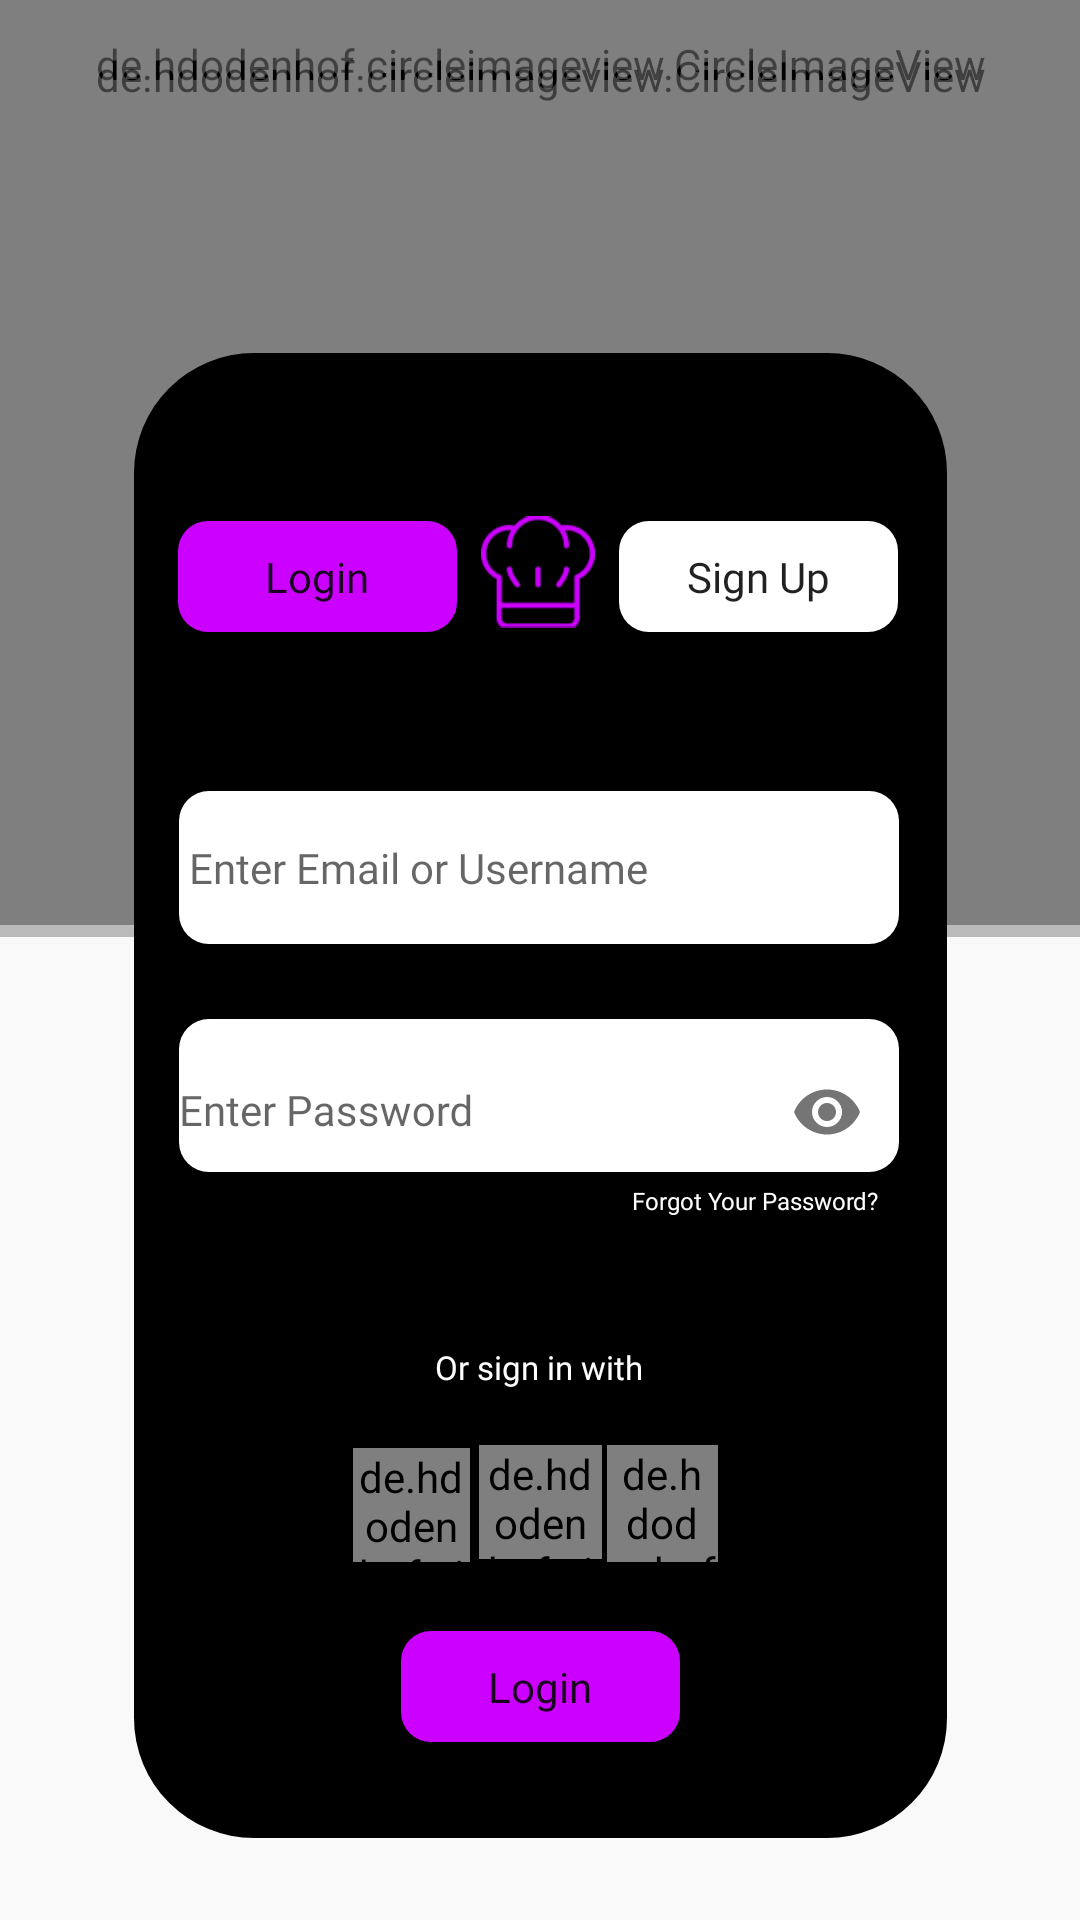

Layout XML and referenced resources for this Android screen:
<!-- AndroidManifest.xml: application theme Theme.Proyectoprogra -->
<!-- res/layout/login.xml -->
<?xml version="1.0" encoding="utf-8"?>
<androidx.constraintlayout.widget.ConstraintLayout xmlns:android="http://schemas.android.com/apk/res/android"
    xmlns:app="http://schemas.android.com/apk/res-auto"
    xmlns:tools="http://schemas.android.com/tools"
    android:layout_width="match_parent"
    android:layout_height="match_parent"
    android:background="#0EEEEEEE">


    <de.hdodenhof.circleimageview.CircleImageView
        android:id="@+id/profile_pic"
        android:layout_width="553dp"
        android:layout_height="574dp"
        android:layout_marginBottom="332dp"
        android:src="@drawable/headerrrr"
        app:layout_constraintBottom_toBottomOf="parent"
        app:layout_constraintEnd_toEndOf="parent"
        app:layout_constraintStart_toStartOf="parent"
        tools:ignore="MissingConstraints" />

    <de.hdodenhof.circleimageview.CircleImageView
        android:id="@+id/profile_pic2"
        android:layout_width="553dp"
        android:layout_height="574dp"
        android:layout_marginBottom="328dp"
        android:alpha="0.51"
        android:src="@drawable/mrad"
        app:layout_constraintBottom_toBottomOf="parent"
        app:layout_constraintEnd_toEndOf="parent"
        app:layout_constraintStart_toStartOf="parent"
        tools:ignore="MissingConstraints" />

    <View
        android:id="@+id/view2"
        android:layout_width="271dp"
        android:layout_height="495dp"
        android:background="@drawable/bg_rectanglelog"

        app:layout_constraintBottom_toBottomOf="parent"
        app:layout_constraintEnd_toEndOf="parent"
        app:layout_constraintStart_toStartOf="parent"
        app:layout_constraintTop_toTopOf="parent"
        app:layout_constraintVertical_bias="0.812"
        tools:ignore="MissingConstraints" />

    <ImageView
        android:id="@+id/imageView2"
        android:layout_width="38dp"
        android:layout_height="42dp"
        android:layout_marginTop="52dp"
        app:layout_constraintEnd_toEndOf="@+id/view2"
        app:layout_constraintHorizontal_bias="0.497"
        app:layout_constraintStart_toStartOf="@+id/view2"
        app:layout_constraintTop_toTopOf="@+id/view2"
        app:srcCompat="@drawable/pp" />

    <Button
        android:id="@+id/btnLogin1"
        android:layout_width="93dp"
        android:layout_height="37dp"
        android:layout_marginTop="56dp"
        android:layout_marginEnd="8dp"
        android:background="@drawable/btn1"
        android:fontFamily="@font/poppins_semiblod"
        android:text="Login"
        android:textAppearance="@style/TextAppearance.AppCompat.Body1"
        android:textSize="14dp"
        app:layout_constraintEnd_toStartOf="@+id/imageView2"
        app:layout_constraintHorizontal_bias="1.0"
        app:layout_constraintStart_toStartOf="parent"
        app:layout_constraintTop_toTopOf="@+id/view2"
        tools:ignore="MissingConstraints" />

    <Button
        android:id="@+id/btnSign1"
        android:layout_width="93dp"
        android:layout_height="37dp"
        android:layout_marginStart="8dp"
        android:layout_marginTop="56dp"
        android:background="@drawable/btn2"
        android:fontFamily="@font/poppins_semiblod"
        android:text="Sign Up"
        android:textAppearance="@style/TextAppearance.AppCompat.Body1"
        android:textSize="14dp"
        app:layout_constraintEnd_toEndOf="parent"
        app:layout_constraintHorizontal_bias="0.0"
        app:layout_constraintStart_toEndOf="@+id/imageView2"
        app:layout_constraintTop_toTopOf="@+id/view2"
        tools:ignore="MissingConstraints" />

    <Button
        android:id="@+id/button3"
        android:layout_width="93dp"
        android:layout_height="37dp"
        android:layout_marginBottom="32dp"
        android:background="@drawable/btn1"
        android:fontFamily="@font/poppins_semiblod"
        android:text="Login"
        android:textAppearance="@style/TextAppearance.AppCompat.Body1"

        android:textSize="14dp"
        app:layout_constraintBottom_toBottomOf="@+id/view2"
        app:layout_constraintEnd_toEndOf="@+id/view2"
        app:layout_constraintStart_toStartOf="@+id/view2"
        tools:ignore="MissingConstraints" />

    <com.google.android.material.textfield.TextInputLayout
        android:id="@+id/textInputLayout"
        android:layout_width="240dp"
        android:layout_height="51dp"
        android:background="@drawable/btn2"
        app:endIconMode="password_toggle"
        app:layout_constraintBottom_toTopOf="@+id/button3"
        app:layout_constraintEnd_toEndOf="@+id/view2"
        app:layout_constraintHorizontal_bias="0.483"
        app:layout_constraintStart_toStartOf="@+id/view2"
        app:layout_constraintTop_toBottomOf="@+id/imageView2"
        app:layout_constraintVertical_bias="0.455">

        <com.google.android.material.textfield.TextInputEditText
            android:layout_width="match_parent"
            android:layout_height="wrap_content"
            android:background="@null"
            android:fontFamily="@font/poppins_semiblod"
            android:hint="Enter Password"
            android:inputType="textPassword"
            android:textColor="@color/black"
            android:textSize="14dp" />


    </com.google.android.material.textfield.TextInputLayout>


    <EditText
        android:id="@+id/editTextTextEmailAddress2"
        android:layout_width="240dp"
        android:layout_height="51dp"
        android:layout_marginTop="52dp"
        android:background="@drawable/btn2"
        android:ems="10"
        android:fontFamily="@font/poppins_semiblod"
        android:hint=" Enter Email or Username"
        android:inputType="textEmailAddress"
        android:textSize="14dp"
        app:layout_constraintEnd_toEndOf="@+id/view2"
        app:layout_constraintHorizontal_bias="0.483"
        app:layout_constraintStart_toStartOf="@+id/view2"
        app:layout_constraintTop_toBottomOf="@+id/imageView2" />

    <de.hdodenhof.circleimageview.CircleImageView
        android:id="@+id/profile_google"
        android:layout_width="39dp"
        android:layout_height="38dp"
        android:layout_marginBottom="12dp"
        android:src="@drawable/png_clipart_google_search_google_account_google_s_google_play_google_company_text"
        app:layout_constraintBottom_toTopOf="@+id/button3"
        app:layout_constraintEnd_toEndOf="parent"
        app:layout_constraintHorizontal_bias="0.367"
        app:layout_constraintStart_toStartOf="parent"
        app:layout_constraintTop_toBottomOf="@+id/textInputLayout"
        app:layout_constraintVertical_bias="0.893"
        tools:ignore="MissingConstraints" />

    <de.hdodenhof.circleimageview.CircleImageView
        android:id="@+id/profile_face"
        android:layout_width="41dp"
        android:layout_height="38dp"
        android:layout_marginBottom="12dp"
        android:src="@drawable/fb_icon_325x325"
        app:layout_constraintBottom_toTopOf="@+id/button3"
        app:layout_constraintEnd_toEndOf="parent"
        app:layout_constraintStart_toStartOf="parent"
        app:layout_constraintTop_toBottomOf="@+id/textInputLayout"
        app:layout_constraintVertical_bias="0.883"
        tools:ignore="MissingConstraints" />

    <de.hdodenhof.circleimageview.CircleImageView
        android:id="@+id/profile_tw"
        android:layout_width="37dp"
        android:layout_height="39dp"
        android:layout_marginBottom="12dp"
        android:src="@drawable/descarga"
        app:layout_constraintBottom_toTopOf="@+id/button3"
        app:layout_constraintEnd_toEndOf="parent"
        app:layout_constraintHorizontal_bias="0.626"
        app:layout_constraintStart_toStartOf="parent"
        app:layout_constraintTop_toBottomOf="@+id/textInputLayout"
        app:layout_constraintVertical_bias="0.892"
        tools:ignore="MissingConstraints" />

    <TextView
        android:id="@+id/textView2"
        android:layout_width="108dp"
        android:layout_height="32dp"
        android:fontFamily="@font/poppins_semiblod"
        android:gravity="center"
        android:text="Or sign in with"
        android:textColor="@color/white"
        android:textSize="11dp"
        app:layout_constraintBottom_toTopOf="@+id/profile_face"
        app:layout_constraintEnd_toEndOf="@+id/view2"
        app:layout_constraintHorizontal_bias="0.496"
        app:layout_constraintStart_toStartOf="@+id/view2"
        app:layout_constraintTop_toBottomOf="@+id/textInputLayout"
        app:layout_constraintVertical_bias="0.833" />

    <TextView
        android:id="@+id/txtForgot"
        android:layout_width="97dp"
        android:layout_height="17dp"
        android:layout_marginTop="4dp"
        android:layout_marginEnd="8dp"
        android:fontFamily="@font/poppins_semiblod"
        android:text="Forgot Your Password?"
        android:textColor="@color/white"
        android:textSize="8dp"
        app:layout_constraintEnd_toEndOf="@+id/view2"
        app:layout_constraintTop_toBottomOf="@+id/textInputLayout" />


</androidx.constraintlayout.widget.ConstraintLayout>
<!-- resources referenced by this layout -->
<resources>
  <!-- drawable bg_rectanglelog (drawable) -->
  <?xml version="1.0" encoding="utf-8"?>
  <shape xmlns:android="http://schemas.android.com/apk/res/android">
      <solid
          android:color="#000000"
          />
      <corners
  
          android:topRightRadius="40dp"
          android:bottomLeftRadius="40dp"
          android:bottomRightRadius="40dp"
          android:topLeftRadius="40dp"
          />
  
  </shape>
  <!-- drawable btn1 (drawable) -->
  <?xml version="1.0" encoding="utf-8"?>
  <shape xmlns:android="http://schemas.android.com/apk/res/android">
      <solid
          android:color="#CC00FF"
          />
      <corners
  
          android:radius="10dp"
          />
  </shape>
  <!-- drawable btn2 (drawable) -->
  <?xml version="1.0" encoding="utf-8"?>
  <shape xmlns:android="http://schemas.android.com/apk/res/android">
      <solid
          android:color="#FFFF"
          />
      <corners
  
          android:radius="10dp"
          />
  </shape>
  <!-- drawable descarga: png bitmap (drawable, 2225 bytes) -->
  <!-- drawable headerrrr: png bitmap (drawable, 960368 bytes) -->
  <!-- drawable mrad: png bitmap (drawable, 13497 bytes) -->
  <!-- drawable pp: png bitmap (drawable, 2492 bytes) -->
  <style name="Theme.Proyectoprogra" parent="Theme.AppCompat.DayNight.DarkActionBar">
          
          <item name="colorPrimary">@color/purple_500</item>
          <item name="colorPrimaryVariant">@color/purple_700</item>
          <item name="colorOnPrimary">@color/white</item>
          
          <item name="colorSecondary">@color/teal_200</item>
          <item name="colorSecondaryVariant">@color/teal_700</item>
          <item name="colorOnSecondary">@color/black</item>
          
          <item name="android:statusBarColor" tools:targetApi="l">?attr/colorPrimaryVariant</item>
          
      </style>
  <!-- not gathered from this repository: default colours our renderer supplied (Android Studio template values) -->
  <color name="purple_500">#FF6200EE</color>
  <color name="purple_700">#FF3700B3</color>
  <color name="teal_200">#FF03DAC5</color>
  <color name="teal_700">#FF018786</color>
  <color name="black">#FF000000</color>
  <color name="white">#FFFFFFFF</color>
</resources>
